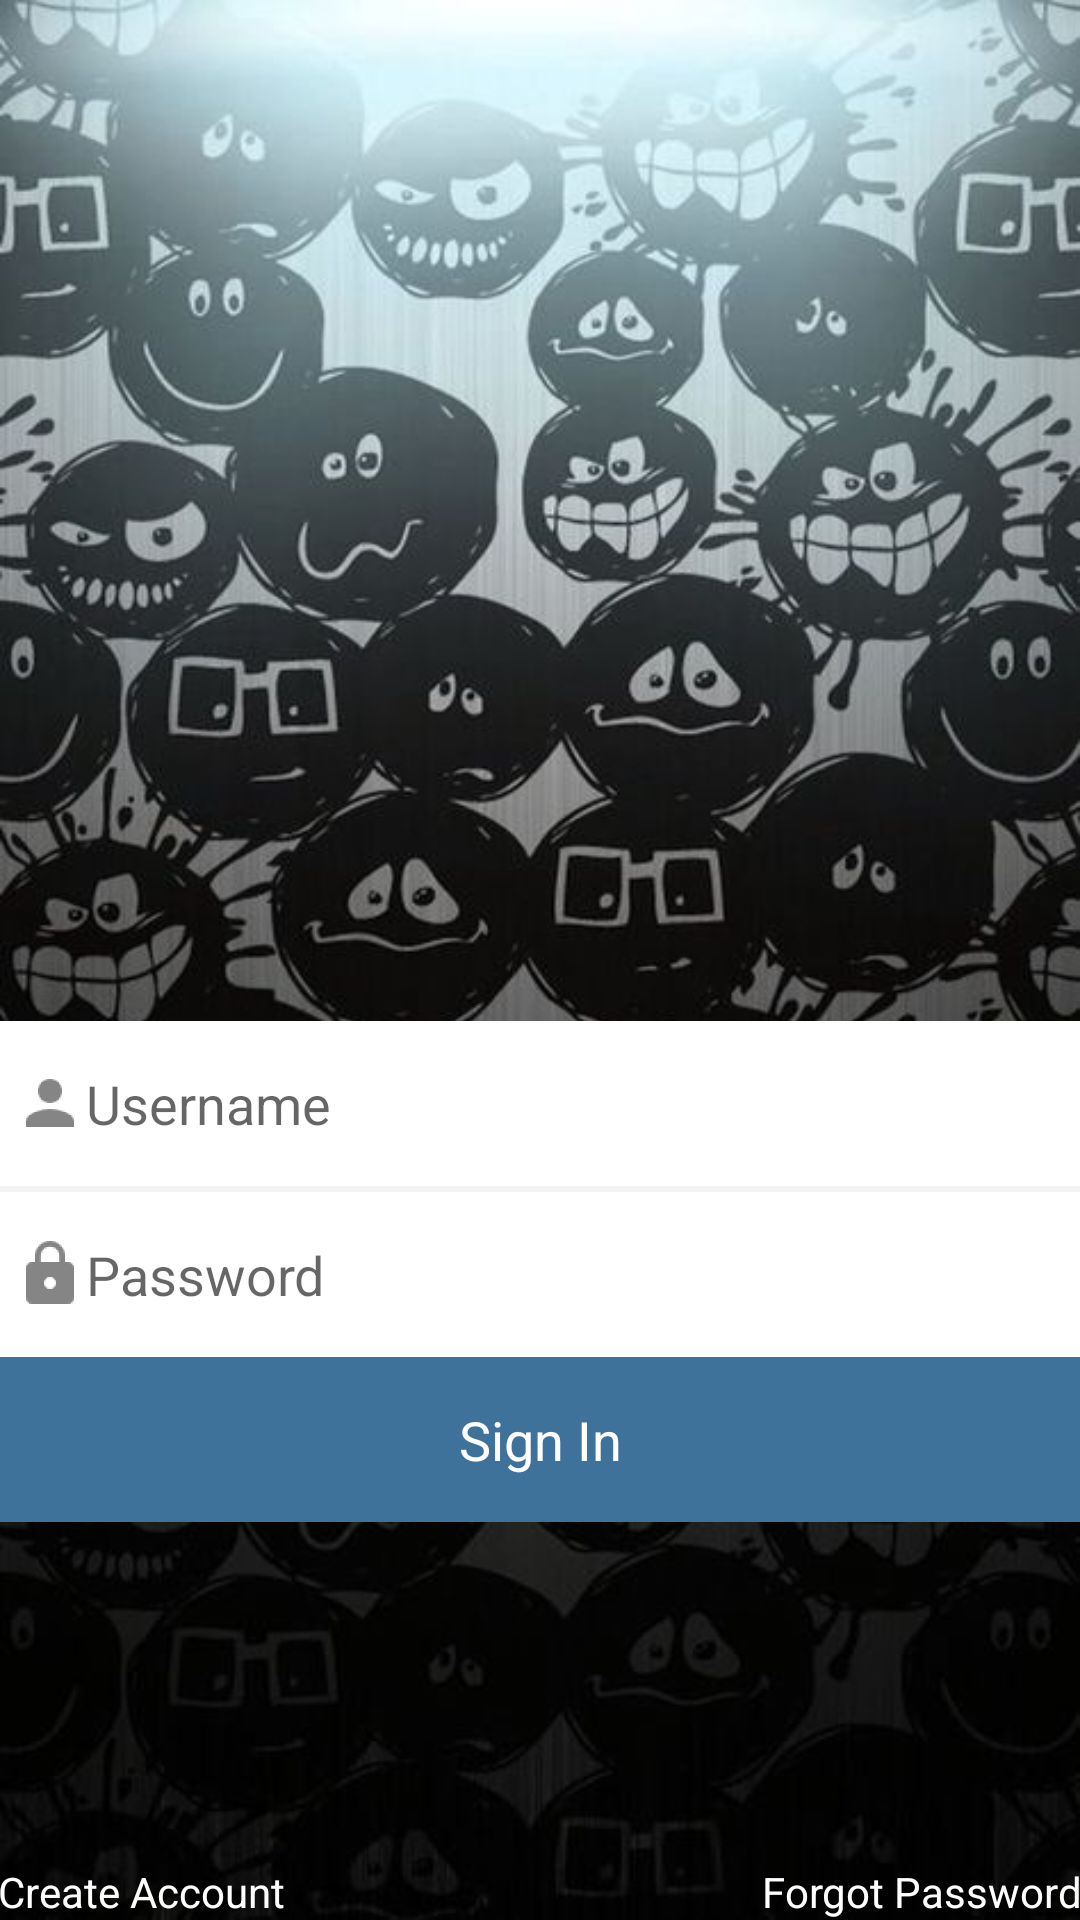

Layout XML and referenced resources for this Android screen:
<!-- AndroidManifest.xml: application theme AppTheme -->
<!-- res/layout/activity_login.xml -->
<?xml version="1.0" encoding="utf-8"?>
<LinearLayout xmlns:android="http://schemas.android.com/apk/res/android"
    xmlns:tools="http://schemas.android.com/tools"
    android:id="@+id/activity_login"
    android:layout_width="match_parent"
    android:layout_height="match_parent"
    android:background="@drawable/loginbg"
    tools:context="com.niravmadariya.fullnavigationdrawer.LoginActivity"
    android:orientation="vertical"

    android:padding="@dimen/activity_horizontal_margin">

    <LinearLayout
        android:layout_width="match_parent"
        android:layout_height="wrap_content" android:layout_weight="1">

    </LinearLayout>

    <LinearLayout
        android:layout_weight="1"
        android:layout_width="match_parent"
        android:layout_height="wrap_content"
        android:gravity="center"
        android:orientation="vertical">
        <EditText
            android:layout_width="match_parent"
            android:layout_height="55dp"
            android:background="@color/textBack"
            android:hint="Username"
            android:id="@+id/usernm"
            android:drawableLeft="@drawable/ic_person"
            android:drawablePadding="@dimen/activity_horizontal_margin"
            android:paddingLeft="5dp" />

        <View
            android:layout_width="match_parent"
            android:layout_height="2dp"
            android:background="@color/seperator"></View>

        <EditText
            android:layout_width="match_parent"
            android:layout_height="55dp"
            android:id="@+id/usrpwd"
            android:background="@color/textBack"
            android:hint="Password"
            android:inputType="textPassword"
            android:drawableLeft="@drawable/ic_lock"
            android:drawablePadding="@dimen/activity_horizontal_margin"
            android:paddingLeft="5dp"/>
        <TextView
            android:layout_width="match_parent"
            android:layout_height="55dp"
            android:text="Sign In"
            android:id="@+id/submitbtn"
            android:gravity="center"
            android:textSize="18sp"
            android:background="@color/btnclr"
            android:textColor="#ffffff"
            />
    </LinearLayout>

    <LinearLayout
        android:layout_width="match_parent"
        android:layout_height="wrap_content"
        android:gravity="bottom"
        android:orientation="horizontal">

        <TextView
            android:layout_width="match_parent"
            android:layout_height="wrap_content"
            android:text="Create Account"
            android:id="@+id/createac"
            android:textColor="#FFF"
            android:layout_weight="1"
            android:paddingLeft="@dimen/activity_horizontal_margin" />

        <TextView
            android:layout_width="match_parent"
            android:layout_height="wrap_content"
            android:text="Forgot Password"
            android:id="@+id/forgotpwd"
            android:textColor="#FFF"
            android:layout_weight="1"
            android:gravity="end"
            android:paddingLeft="@dimen/activity_horizontal_margin" />

    </LinearLayout>

</LinearLayout>
<!-- resources referenced by this layout -->
<resources>
  <color name="btnclr">#3f729b</color>
  <color name="seperator">#f3f3f5</color>
  <color name="textBack">#FFFFFF</color>
  <!-- drawable ic_lock: png bitmap (drawable-hdpi, 434 bytes) -->
  <!-- drawable ic_person: png bitmap (drawable-hdpi, 376 bytes) -->
  <!-- drawable loginbg: jpg bitmap (drawable, 57877 bytes) -->
  <style name="AppTheme" parent="Theme.AppCompat.Light.NoActionBar">
          
          <item name="colorPrimary">@color/colorPrimary</item>
          <item name="colorPrimaryDark">#000</item>
          <item name="colorAccent">@color/colorAccent</item>
      </style>
  <color name="colorPrimary">#3F51B5</color>
  <color name="colorAccent">#FF4081</color>
</resources>
